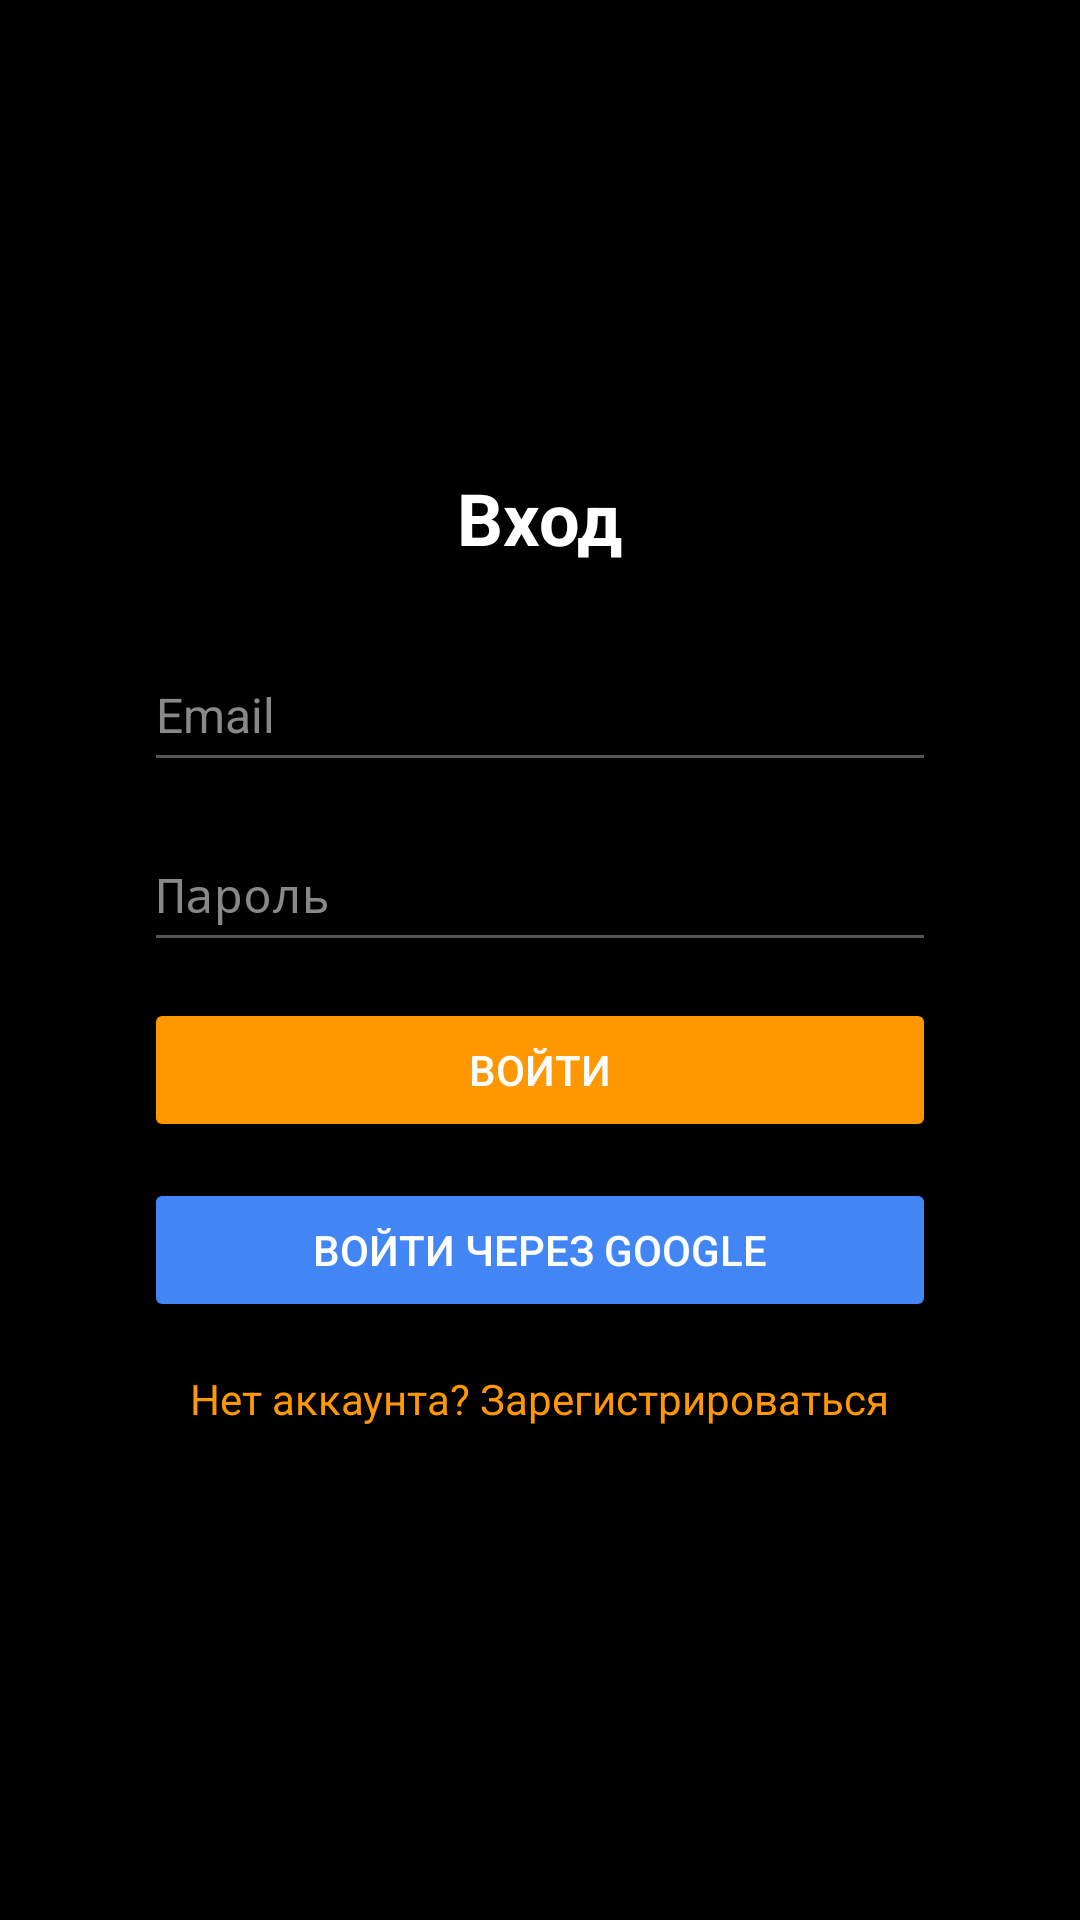

Write the Android layout XML for this screen, with the resource values it uses.
<!-- AndroidManifest.xml: application theme AppTheme -->
<!-- res/layout/fragment_auth.xml -->
<?xml version="1.0" encoding="utf-8"?>
<FrameLayout xmlns:android="http://schemas.android.com/apk/res/android"
    android:id="@+id/clickable_background"
    android:layout_width="match_parent"
    android:layout_height="match_parent"
    android:background="#E1000000"
    android:clickable="true">

    <LinearLayout
        android:layout_width="match_parent"
        android:layout_height="match_parent"
        android:gravity="center"
        android:orientation="vertical">

        <LinearLayout
            android:background="@drawable/rounded_corners2"
            android:layout_width="320dp"
            android:layout_height="wrap_content"
            android:orientation="vertical"
            android:padding="28dp"
            android:gravity="center_horizontal">

            <TextView
                android:id="@+id/auth_title"
                android:layout_width="wrap_content"
                android:layout_height="wrap_content"
                android:text="@string/auth_title"
                android:textColor="#FFFFFF"
                android:textSize="24sp"
                android:textStyle="bold"
                android:layout_marginBottom="24dp" />

            <EditText
                android:id="@+id/email_input"
                android:layout_width="match_parent"
                android:layout_height="48dp"
                android:hint="Email"
                android:inputType="textEmailAddress"
                android:textColor="#FFFFFF"
                android:textColorHint="#888888"
                android:backgroundTint="#555555"
                android:textSize="16sp"
                android:paddingStart="4dp"
                android:paddingEnd="4dp"
                android:layout_marginBottom="12dp" />

            <EditText
                android:id="@+id/password_input"
                android:layout_width="match_parent"
                android:layout_height="48dp"
                android:hint="@string/auth_hint_password"
                android:inputType="textPassword"
                android:textColor="#FFFFFF"
                android:textColorHint="#888888"
                android:backgroundTint="#555555"
                android:textSize="16sp"
                android:paddingStart="4dp"
                android:paddingEnd="4dp"
                android:layout_marginBottom="12dp" />

            <LinearLayout
                android:id="@+id/confirm_password_layout"
                android:layout_width="match_parent"
                android:layout_height="wrap_content"
                android:orientation="vertical"
                android:visibility="gone">

                <EditText
                    android:id="@+id/confirm_password_input"
                    android:layout_width="match_parent"
                    android:layout_height="48dp"
                    android:hint="@string/auth_hint_confirm_password"
                    android:inputType="textPassword"
                    android:textColor="#FFFFFF"
                    android:textColorHint="#888888"
                    android:backgroundTint="#555555"
                    android:textSize="16sp"
                    android:paddingStart="4dp"
                    android:paddingEnd="4dp"
                    android:layout_marginBottom="12dp" />

            </LinearLayout>

            <TextView
                android:id="@+id/error_text"
                android:layout_width="match_parent"
                android:layout_height="wrap_content"
                android:textColor="#FF5252"
                android:textSize="13sp"
                android:visibility="gone"
                android:layout_marginBottom="8dp" />

            <Button
                android:id="@+id/auth_button"
                android:layout_width="match_parent"
                android:layout_height="48dp"
                android:text="@string/auth_button_sign_in"
                android:textColor="#FFFFFF"
                android:backgroundTint="#FF9800"
                android:layout_marginBottom="12dp" />

            <Button
                android:id="@+id/google_sign_in_button"
                android:layout_width="match_parent"
                android:layout_height="48dp"
                android:text="@string/auth_button_google"
                android:textColor="#FFFFFF"
                android:backgroundTint="#4285F4"
                android:layout_marginBottom="16dp" />

            <TextView
                android:id="@+id/toggle_mode"
                android:layout_width="wrap_content"
                android:layout_height="wrap_content"
                android:text="@string/auth_toggle_register"
                android:textColor="#FF9800"
                android:textSize="14sp"
                android:layout_marginBottom="8dp" />

            
            <LinearLayout
                android:id="@+id/logged_in_section"
                android:layout_width="match_parent"
                android:layout_height="wrap_content"
                android:orientation="vertical"
                android:gravity="center_horizontal"
                android:visibility="gone">

                <TextView
                    android:id="@+id/user_email"
                    android:layout_width="wrap_content"
                    android:layout_height="wrap_content"
                    android:textColor="#FFFFFF"
                    android:textSize="16sp"
                    android:layout_marginBottom="16dp" />

                <Button
                    android:id="@+id/sign_out_button"
                    android:layout_width="match_parent"
                    android:layout_height="48dp"
                    android:text="@string/auth_button_sign_out"
                    android:textColor="#FFFFFF"
                    android:backgroundTint="#555555" />

            </LinearLayout>

        </LinearLayout>

    </LinearLayout>

</FrameLayout>
<!-- resources referenced by this layout -->
<resources>
  <string name="auth_button_google">Войти через Google</string>
  <string name="auth_button_sign_in">Войти</string>
  <string name="auth_button_sign_out">Выйти из аккаунта</string>
  <string name="auth_hint_confirm_password">Подтвердите пароль</string>
  <string name="auth_hint_password">Пароль</string>
  <string name="auth_title">Вход</string>
  <string name="auth_toggle_register">Нет аккаунта? Зарегистрироваться</string>
  <style name="AppTheme" parent="android:Theme.Material.NoActionBar">
          <item name="android:windowBackground">@android:color/black</item>
      </style>
</resources>
